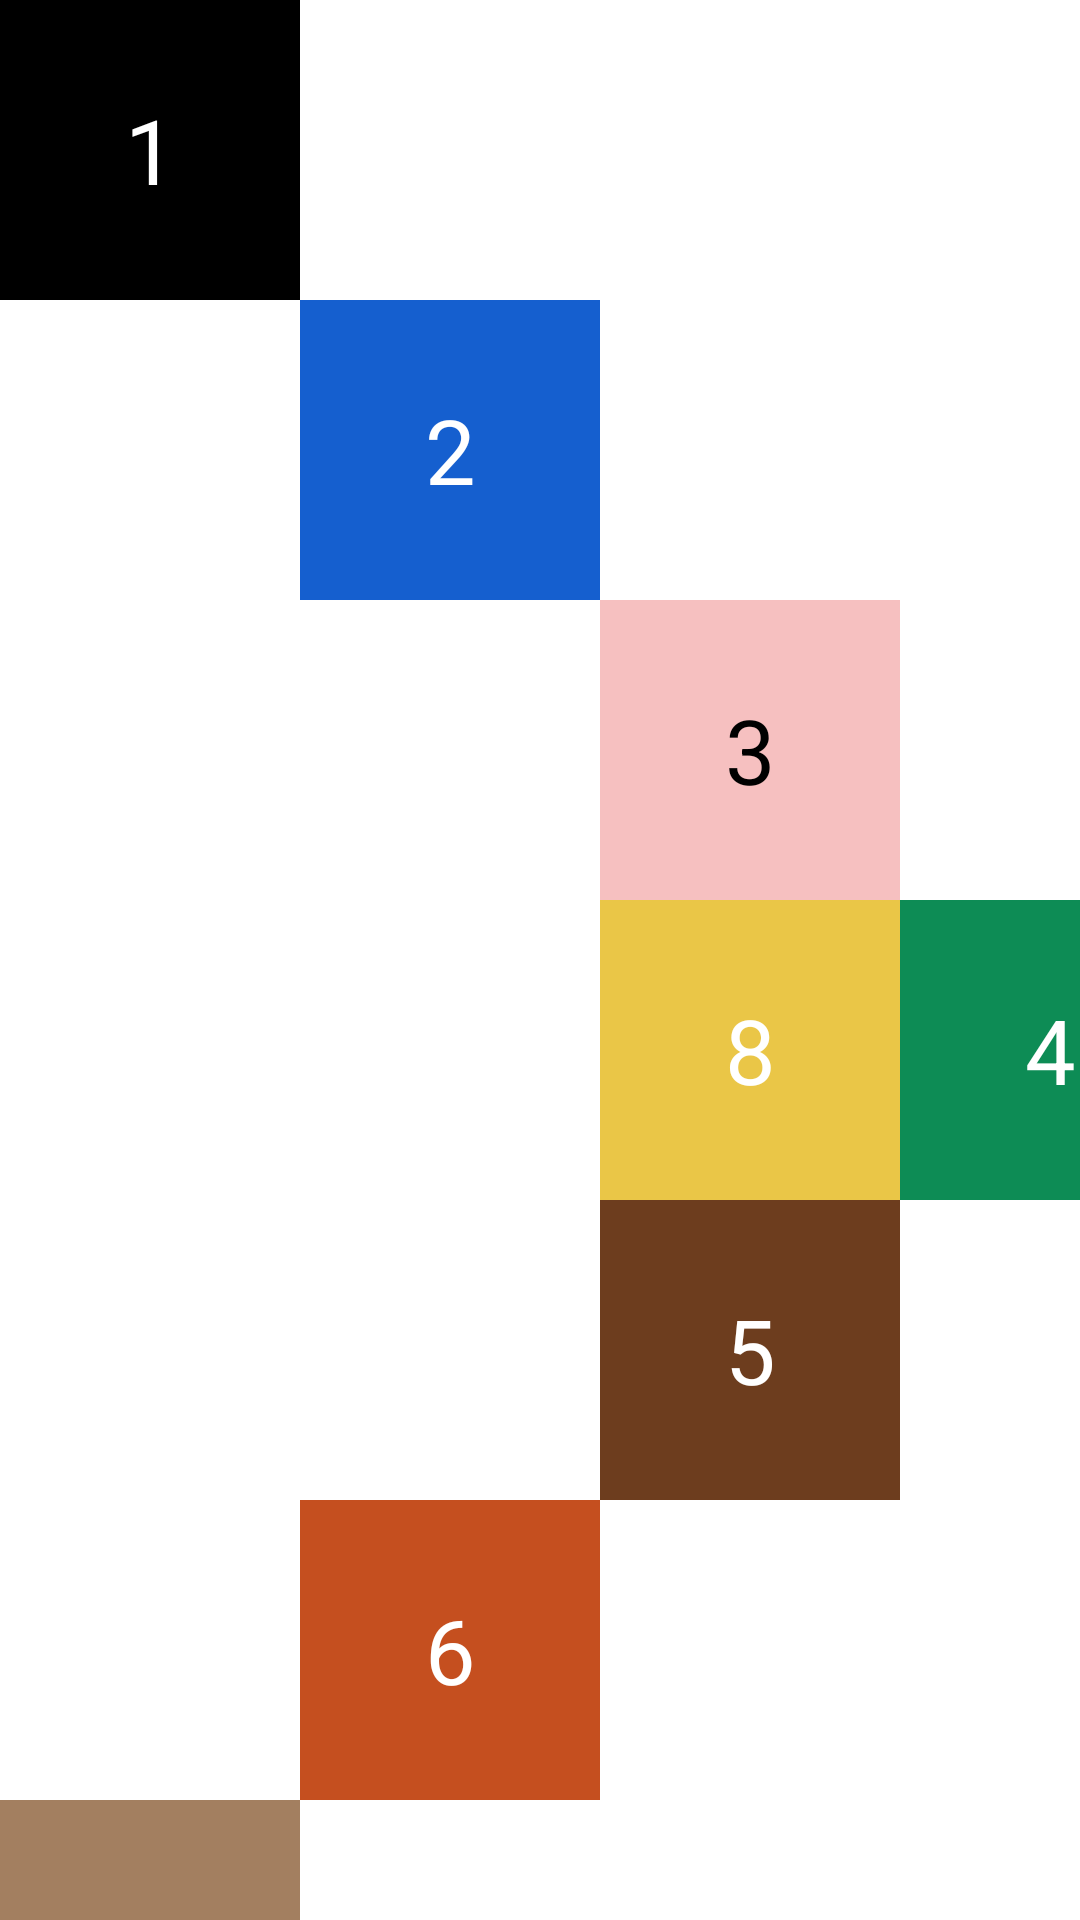

This screen was rendered from an Android layout file. Write that file and the resources it references.
<!-- AndroidManifest.xml: application theme Theme.Exercises1 -->
<!-- res/layout/layout_3.xml -->
<?xml version="1.0" encoding="utf-8"?>
<androidx.constraintlayout.widget.ConstraintLayout xmlns:android="http://schemas.android.com/apk/res/android"
    xmlns:app="http://schemas.android.com/apk/res-auto"
    xmlns:tools="http://schemas.android.com/tools"
    android:layout_width="match_parent"
    android:layout_height="match_parent">
<TextView
    android:id="@+id/text1"
    android:layout_width="100dp"
    android:layout_height="100dp"
    android:background="@color/black"
    android:gravity="center"
    android:text="1"
    android:textColor="@color/white"
    android:textSize="30dp"
    app:layout_constraintStart_toStartOf="parent"
    app:layout_constraintTop_toTopOf="parent" />

<TextView
android:id="@+id/text2"
android:layout_width="100dp"
android:layout_height="100dp"
android:background="#155FCF"
android:gravity="center"
android:text="2"
android:textColor="@color/white"
android:textSize="30dp"
app:layout_constraintStart_toEndOf="@id/text1"
app:layout_constraintTop_toBottomOf="@id/text1" />

<TextView
android:id="@+id/text3"
android:layout_width="100dp"
android:layout_height="100dp"
android:background="#F6C0C0"
android:gravity="center"
android:text="3"
android:textColor="@color/black"
android:textSize="30dp"
app:layout_constraintStart_toEndOf="@id/text2"
app:layout_constraintTop_toBottomOf="@id/text2" />

<TextView
android:id="@+id/text4"
android:layout_width="100dp"
android:layout_height="100dp"
android:background="#0D8C55"
android:gravity="center"
android:text="4"
android:textColor="@color/white"
android:textSize="30dp"
app:layout_constraintStart_toEndOf="@id/text3"
app:layout_constraintTop_toBottomOf="@id/text3" />

<TextView
android:id="@+id/text5"
android:layout_width="100dp"
android:layout_height="100dp"
android:background="#6D3D1E"
android:gravity="center"
android:text="5"
android:textColor="@color/white"
android:textSize="30dp"
app:layout_constraintStart_toStartOf="@id/text3"
app:layout_constraintTop_toBottomOf="@id/text4" />

<TextView
android:id="@+id/text6"
android:layout_width="100dp"
android:layout_height="100dp"
android:background="#C54F1F"
android:gravity="center"
android:text="6"
android:textColor="@color/white"
android:textSize="30dp"
app:layout_constraintEnd_toStartOf="@id/text5"
app:layout_constraintTop_toBottomOf="@id/text5" />

<TextView
android:id="@+id/text7"
android:layout_width="100dp"
android:layout_height="100dp"
android:background="#A37F60"
android:gravity="center"
android:text="7"
android:textColor="@color/white"
android:textSize="30dp"
app:layout_constraintStart_toStartOf="parent"
app:layout_constraintTop_toBottomOf="@id/text6" />

<TextView
android:id="@+id/text8"
android:layout_width="100dp"
android:layout_height="100dp"
android:background="#EAC647"
android:gravity="center"
android:text="8"
android:textColor="@color/white"
android:textSize="30dp"
app:layout_constraintBottom_toTopOf="@id/text5"
app:layout_constraintEnd_toStartOf="@id/text4"
app:layout_constraintTop_toBottomOf="@id/text3" />
</androidx.constraintlayout.widget.ConstraintLayout>
<!-- resources referenced by this layout -->
<resources>
  <style name="Theme.Exercises1" parent="Theme.MaterialComponents.DayNight.DarkActionBar">
          
          <item name="colorPrimary">@color/purple_500</item>
          <item name="colorPrimaryVariant">@color/purple_700</item>
          <item name="colorOnPrimary">@color/white</item>
          
          <item name="colorSecondary">@color/teal_200</item>
          <item name="colorSecondaryVariant">@color/teal_700</item>
          <item name="colorOnSecondary">@color/black</item>
          
          <item name="android:statusBarColor" tools:targetApi="l">?attr/colorPrimaryVariant</item>
          
      </style>
  <!-- not gathered from this repository: default colours our renderer supplied (Android Studio template values) -->
  <color name="purple_500">#FF6200EE</color>
  <color name="purple_700">#FF3700B3</color>
  <color name="teal_200">#FF03DAC5</color>
  <color name="teal_700">#FF018786</color>
  <color name="black">#FF000000</color>
  <color name="white">#FFFFFFFF</color>
</resources>
